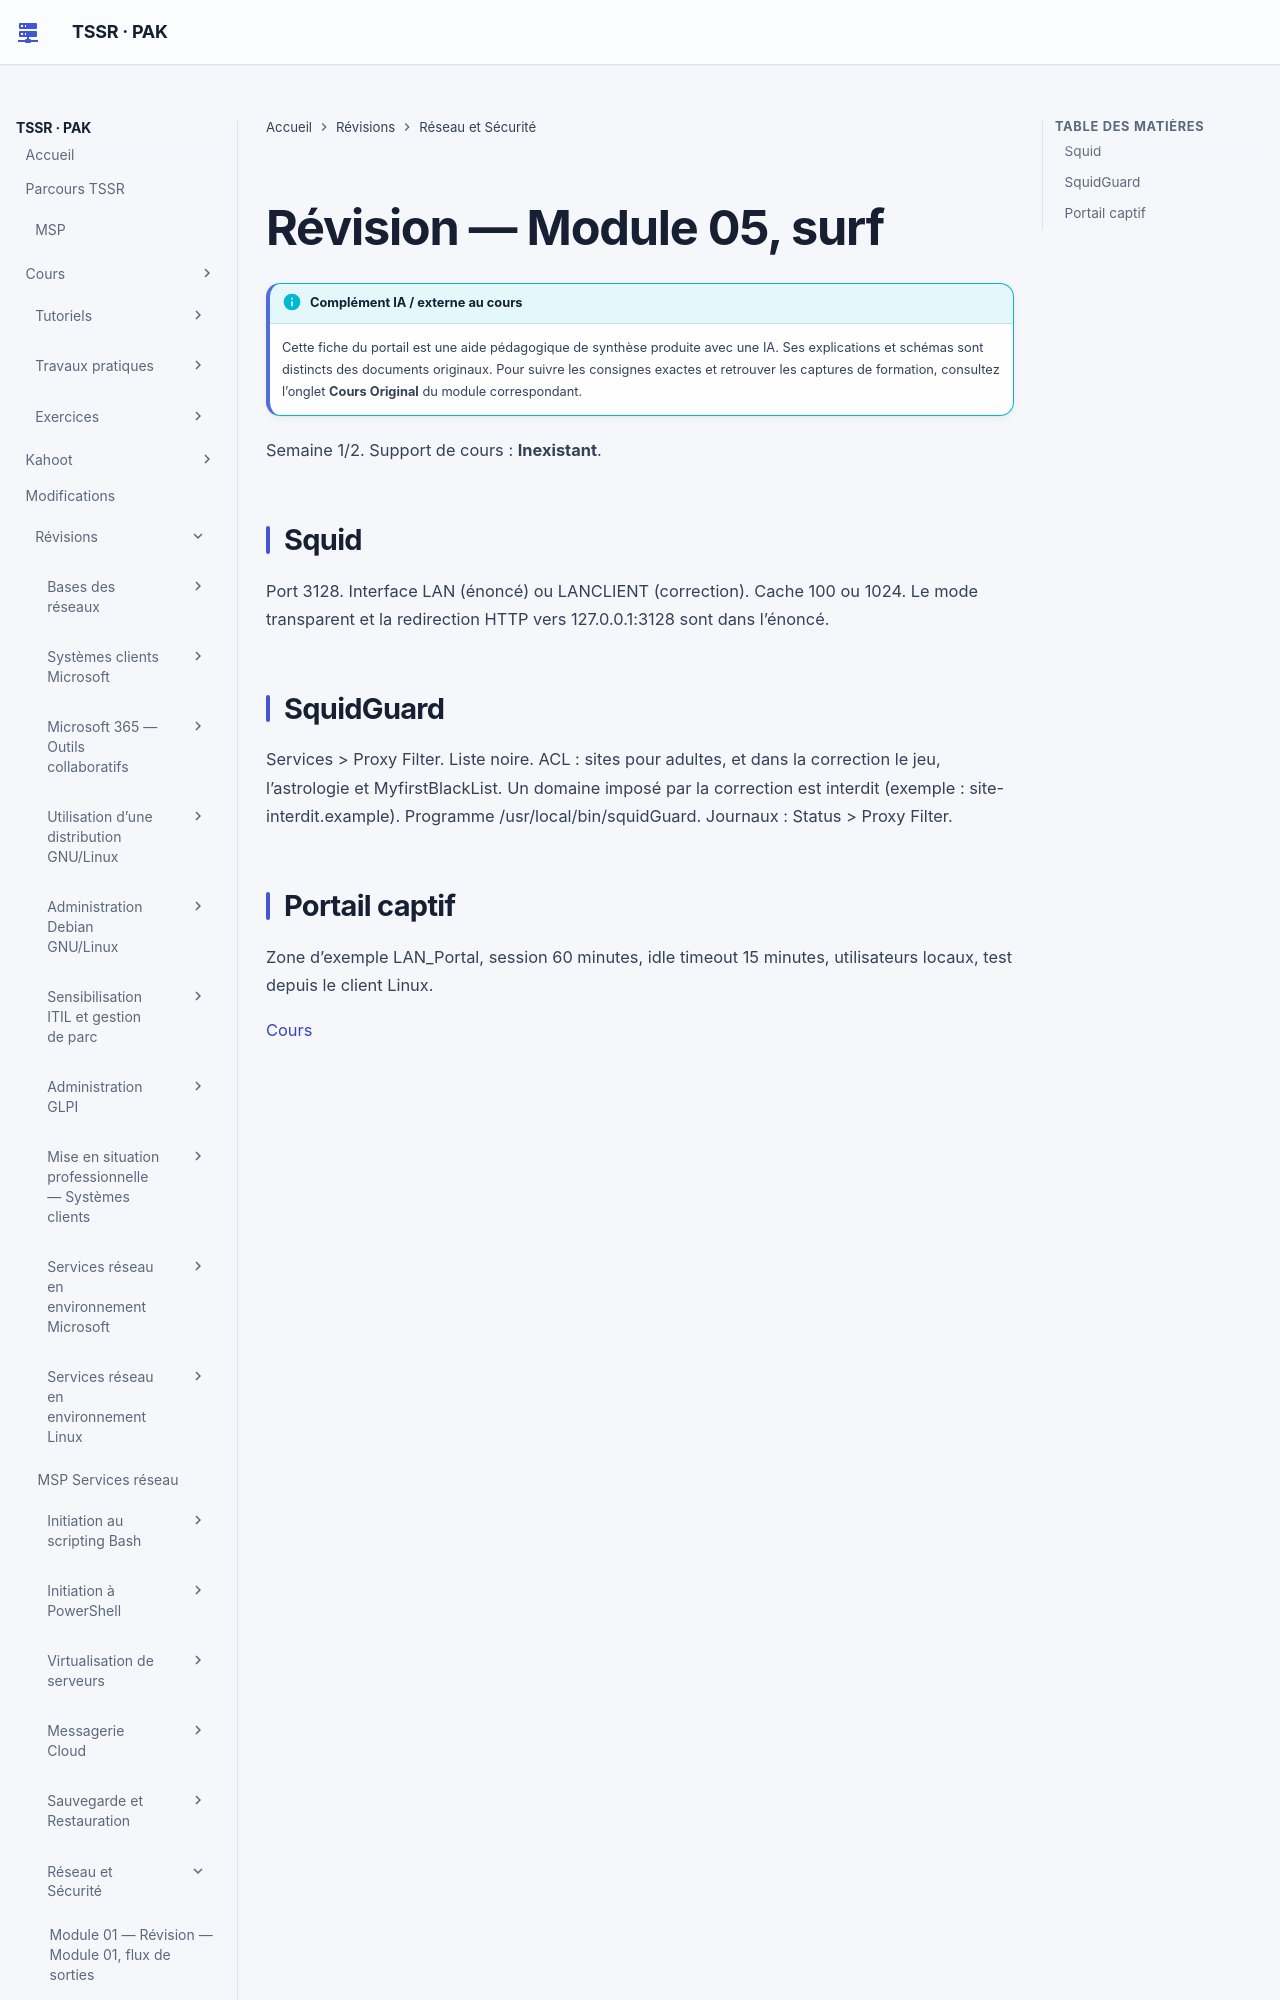

repository: sk34pk25/tssr-cours · page: revision/17-reseau-et-securite/module-05/index.html · generator: mkdocs

# Révision — Module 05, surf

Semaine 1/2. Support de cours : **Inexistant**.

## Squid

Port 3128. Interface LAN (énoncé) ou LANCLIENT (correction). Cache 100 ou 1024. Le mode transparent et la redirection HTTP vers 127.0.0.1:3128 sont dans l’énoncé.
